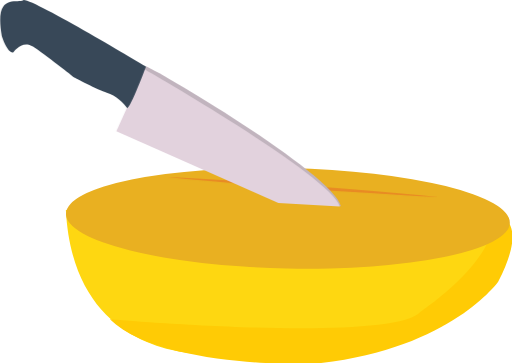
t = 0.00 s
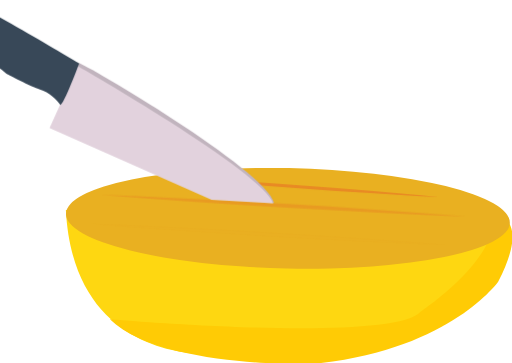
t = 0.50 s
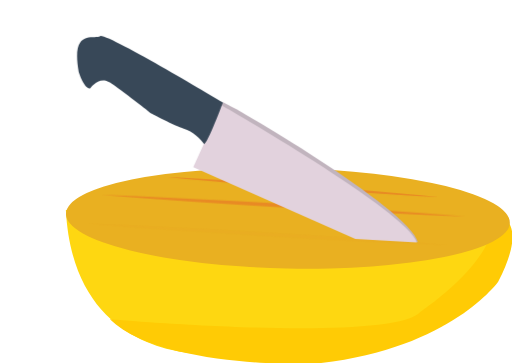
t = 1.00 s
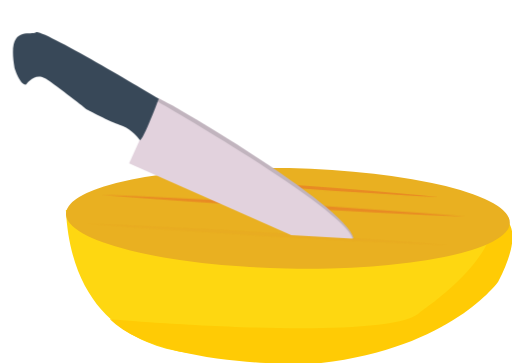
t = 1.50 s
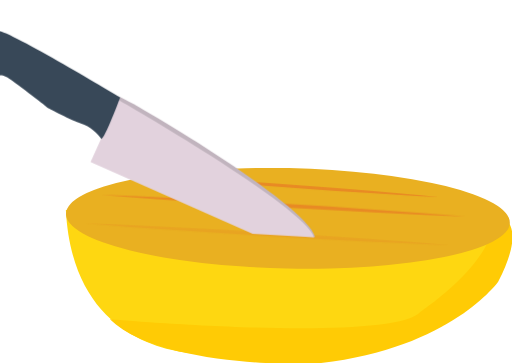
t = 1.97 s
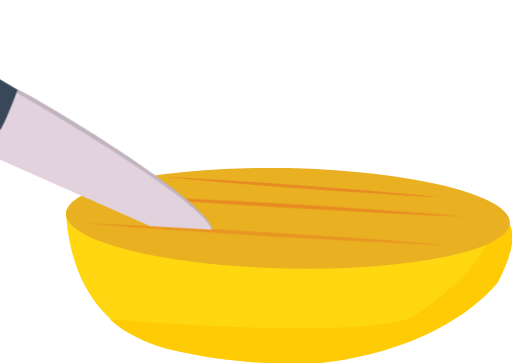
t = 2.52 s

The animated SVG that drew these frames (rendered in a browser with its animation timeline set to each time). Animation: 6 CSS @keyframes rules; one cycle of 3.00 s, repeats indefinitely.

<svg version="1.1" id="el_pvfm0VeRL" xmlns="http://www.w3.org/2000/svg" xmlns:xlink="http://www.w3.org/1999/xlink" x="0px" y="0px" viewBox="0 0 399 283" style="enable-background:new 0 0 399.45 283.86;" xml:space="preserve"><style>@-webkit-keyframes kf_el_eaItZudLvX_an_i19on_uAj{0%{-webkit-transform: translate(-0.000091552734375px, 0.004924774169921875px) translate(0.000091552734375px, -0.004924774169921875px) translate(0px, 0px);transform: translate(-0.000091552734375px, 0.004924774169921875px) translate(0.000091552734375px, -0.004924774169921875px) translate(0px, 0px);}11.11%{-webkit-transform: translate(-0.000091552734375px, 0.004924774169921875px) translate(0.000091552734375px, -0.004924774169921875px) translate(-4px, 0px);transform: translate(-0.000091552734375px, 0.004924774169921875px) translate(0.000091552734375px, -0.004924774169921875px) translate(-4px, 0px);}22.22%{-webkit-transform: translate(-0.000091552734375px, 0.004924774169921875px) translate(0.000091552734375px, -0.004924774169921875px) translate(-100px, -5px);transform: translate(-0.000091552734375px, 0.004924774169921875px) translate(0.000091552734375px, -0.004924774169921875px) translate(-100px, -5px);}33.33%{-webkit-transform: translate(-0.000091552734375px, 0.004924774169921875px) translate(0.000091552734375px, -0.004924774169921875px) translate(60px, 28px);transform: translate(-0.000091552734375px, 0.004924774169921875px) translate(0.000091552734375px, -0.004924774169921875px) translate(60px, 28px);}50%{-webkit-transform: translate(-0.000091552734375px, 0.004924774169921875px) translate(0.000091552734375px, -0.004924774169921875px) translate(10px, 25px);transform: translate(-0.000091552734375px, 0.004924774169921875px) translate(0.000091552734375px, -0.004924774169921875px) translate(10px, 25px);}65.56%{-webkit-transform: translate(-0.000091552734375px, 0.004924774169921875px) translate(0.000091552734375px, -0.004924774169921875px) translate(-20px, 24px);transform: translate(-0.000091552734375px, 0.004924774169921875px) translate(0.000091552734375px, -0.004924774169921875px) translate(-20px, 24px);}80%{-webkit-transform: translate(-0.000091552734375px, 0.004924774169921875px) translate(0.000091552734375px, -0.004924774169921875px) translate(-100px, 18px);transform: translate(-0.000091552734375px, 0.004924774169921875px) translate(0.000091552734375px, -0.004924774169921875px) translate(-100px, 18px);}100%{-webkit-transform: translate(-0.000091552734375px, 0.004924774169921875px) translate(0.000091552734375px, -0.004924774169921875px) translate(-100px, 18px);transform: translate(-0.000091552734375px, 0.004924774169921875px) translate(0.000091552734375px, -0.004924774169921875px) translate(-100px, 18px);}}@keyframes kf_el_eaItZudLvX_an_i19on_uAj{0%{-webkit-transform: translate(-0.000091552734375px, 0.004924774169921875px) translate(0.000091552734375px, -0.004924774169921875px) translate(0px, 0px);transform: translate(-0.000091552734375px, 0.004924774169921875px) translate(0.000091552734375px, -0.004924774169921875px) translate(0px, 0px);}11.11%{-webkit-transform: translate(-0.000091552734375px, 0.004924774169921875px) translate(0.000091552734375px, -0.004924774169921875px) translate(-4px, 0px);transform: translate(-0.000091552734375px, 0.004924774169921875px) translate(0.000091552734375px, -0.004924774169921875px) translate(-4px, 0px);}22.22%{-webkit-transform: translate(-0.000091552734375px, 0.004924774169921875px) translate(0.000091552734375px, -0.004924774169921875px) translate(-100px, -5px);transform: translate(-0.000091552734375px, 0.004924774169921875px) translate(0.000091552734375px, -0.004924774169921875px) translate(-100px, -5px);}33.33%{-webkit-transform: translate(-0.000091552734375px, 0.004924774169921875px) translate(0.000091552734375px, -0.004924774169921875px) translate(60px, 28px);transform: translate(-0.000091552734375px, 0.004924774169921875px) translate(0.000091552734375px, -0.004924774169921875px) translate(60px, 28px);}50%{-webkit-transform: translate(-0.000091552734375px, 0.004924774169921875px) translate(0.000091552734375px, -0.004924774169921875px) translate(10px, 25px);transform: translate(-0.000091552734375px, 0.004924774169921875px) translate(0.000091552734375px, -0.004924774169921875px) translate(10px, 25px);}65.56%{-webkit-transform: translate(-0.000091552734375px, 0.004924774169921875px) translate(0.000091552734375px, -0.004924774169921875px) translate(-20px, 24px);transform: translate(-0.000091552734375px, 0.004924774169921875px) translate(0.000091552734375px, -0.004924774169921875px) translate(-20px, 24px);}80%{-webkit-transform: translate(-0.000091552734375px, 0.004924774169921875px) translate(0.000091552734375px, -0.004924774169921875px) translate(-100px, 18px);transform: translate(-0.000091552734375px, 0.004924774169921875px) translate(0.000091552734375px, -0.004924774169921875px) translate(-100px, 18px);}100%{-webkit-transform: translate(-0.000091552734375px, 0.004924774169921875px) translate(0.000091552734375px, -0.004924774169921875px) translate(-100px, 18px);transform: translate(-0.000091552734375px, 0.004924774169921875px) translate(0.000091552734375px, -0.004924774169921875px) translate(-100px, 18px);}}@-webkit-keyframes kf_el_MKchkPHjjj_an_q7FtDQA1-{0%{opacity: 0;}11.11%{opacity: 0.1;}22.22%{opacity: 1;}100%{opacity: 1;}}@keyframes kf_el_MKchkPHjjj_an_q7FtDQA1-{0%{opacity: 0;}11.11%{opacity: 0.1;}22.22%{opacity: 1;}100%{opacity: 1;}}@-webkit-keyframes kf_el_HukbdEnAku_an_MnCALzMkq{0%{opacity: 0;}55.56%{opacity: 0.1;}65.56%{opacity: 0.3;}80%{opacity: 0.4;}87.78%{opacity: 1;}100%{opacity: 1;}}@keyframes kf_el_HukbdEnAku_an_MnCALzMkq{0%{opacity: 0;}55.56%{opacity: 0.1;}65.56%{opacity: 0.3;}80%{opacity: 0.4;}87.78%{opacity: 1;}100%{opacity: 1;}}#el_pvfm0VeRL *{-webkit-animation-duration: 3s;animation-duration: 3s;-webkit-animation-iteration-count: infinite;animation-iteration-count: infinite;-webkit-animation-timing-function: cubic-bezier(0, 0, 1, 1);animation-timing-function: cubic-bezier(0, 0, 1, 1);}#el_ERbm2n4IeV{fill: #FED711;}#el_7b8X0SRLvA{fill: #FFCB05;}#el_Num2AfITzt{fill: #E9B021;-webkit-transform: matrix(0.0208, -0.9998, 0.9998, 0.0208, 49.5557, 390.9745);transform: matrix(0.0208, -0.9998, 0.9998, 0.0208, 49.5557, 390.9745);}#el_CeaeUK-cgj{fill: #E88A24;}#el_0gbNmgc5JO{fill: #E88A24;}#el_3XeU-m2Svh{fill: #E88A24;}#el_pvEHFRyJea{fill: #C1B4BE;}#el_Tg0J-Wgwxc{fill: #E2D2DD;}#el_WhclnLgV-4X{fill: #384858;}#el_HukbdEnAku{-webkit-animation-fill-mode: backwards;animation-fill-mode: backwards;opacity: 0;-webkit-animation-name: kf_el_HukbdEnAku_an_MnCALzMkq;animation-name: kf_el_HukbdEnAku_an_MnCALzMkq;-webkit-animation-timing-function: cubic-bezier(0, 0, 1, 1);animation-timing-function: cubic-bezier(0, 0, 1, 1);}#el_MKchkPHjjj{-webkit-animation-fill-mode: backwards;animation-fill-mode: backwards;opacity: 0;-webkit-animation-name: kf_el_MKchkPHjjj_an_q7FtDQA1-;animation-name: kf_el_MKchkPHjjj_an_q7FtDQA1-;-webkit-animation-timing-function: cubic-bezier(0, 0, 1, 1);animation-timing-function: cubic-bezier(0, 0, 1, 1);}#el_eaItZudLvX_an_i19on_uAj{-webkit-animation-fill-mode: backwards;animation-fill-mode: backwards;-webkit-transform: translate(-0.000091552734375px, 0.004924774169921875px) translate(0.000091552734375px, -0.004924774169921875px) translate(0px, 0px);transform: translate(-0.000091552734375px, 0.004924774169921875px) translate(0.000091552734375px, -0.004924774169921875px) translate(0px, 0px);-webkit-animation-name: kf_el_eaItZudLvX_an_i19on_uAj;animation-name: kf_el_eaItZudLvX_an_i19on_uAj;-webkit-animation-timing-function: cubic-bezier(0, 0, 1, 1);animation-timing-function: cubic-bezier(0, 0, 1, 1);}</style>

<g id="el_szaWutT0TG">
	<g id="el_d0_7up51W5">
		<path d="M51.27,163.74l335.73,3.29c0,0,13.72,50.59-55.69,88.42c0,0-46,37.83-167.87,20.47&#10;&#9;&#9;&#9;C163.45,275.92,57.33,282.78,51.27,163.74z" id="el_ERbm2n4IeV"/>
		<path d="M85.57,248.8c0,0,220.31,19.19,242.26-5.79c0,0,62.11-41.35,56.31-76.08c0,0,31.49-0.15,4.15,52.72&#10;&#9;&#9;&#9;c0,0-38.56,54.48-146,64.16C242.3,283.8,124.5,286.83,85.57,248.8z" id="el_7b8X0SRLvA"/>
	</g>
	
		<ellipse id="el_Num2AfITzt" cx="224.37" cy="170.19" rx="39.13" ry="173.06"/>
</g>
<g id="el_HukbdEnAku">
	<path d="M66.17,174.22c11.83,0.37,23.66,0.93,35.48,1.39l35.47,1.7c23.64,1.14,47.27,2.5,70.9,3.87&#10;&#9;&#9;c23.63,1.44,47.25,2.88,70.86,4.55l35.42,2.51c11.8,0.94,23.61,1.79,35.4,2.82c-11.83-0.37-23.66-0.93-35.48-1.39l-35.47-1.7&#10;&#9;&#9;c-23.64-1.14-47.27-2.5-70.9-3.87c-23.63-1.44-47.25-2.88-70.86-4.55l-35.42-2.51C89.77,176.09,77.96,175.25,66.17,174.22z" id="el_CeaeUK-cgj"/>
</g>
<g id="el_MKchkPHjjj">
	<path d="M79.11,151.93c11.83,0.37,23.66,0.93,35.48,1.39l35.47,1.7c23.64,1.14,47.27,2.5,70.9,3.87&#10;&#9;&#9;c23.63,1.44,47.25,2.88,70.86,4.55l35.42,2.51c11.8,0.94,23.61,1.79,35.4,2.82c-11.83-0.37-23.66-0.93-35.48-1.39l-35.47-1.7&#10;&#9;&#9;c-23.64-1.14-47.27-2.5-70.9-3.87c-23.63-1.44-47.25-2.88-70.86-4.55l-35.42-2.51C102.72,153.8,90.91,152.96,79.11,151.93z" id="el_0gbNmgc5JO"/>
</g>
<g id="el_PEnC-OxwBX">
	<path d="M130.12,138.03c8.83,0.37,17.64,0.9,26.47,1.35l26.45,1.6c17.63,1.07,35.25,2.33,52.87,3.59&#10;&#9;&#9;c17.61,1.32,35.23,2.64,52.83,4.15l26.4,2.27c8.79,0.85,17.59,1.61,26.38,2.53c-8.83-0.37-17.64-0.9-26.47-1.35l-26.45-1.6&#10;&#9;&#9;c-17.63-1.07-35.25-2.33-52.87-3.6c-17.61-1.32-35.23-2.64-52.83-4.16l-26.4-2.27C147.7,139.71,138.91,138.95,130.12,138.03z" id="el_3XeU-m2Svh"/>
</g>
<g id="el_eaItZudLvX_an_i19on_uAj" data-animator-group="true" data-animator-type="0"><g id="el_eaItZudLvX">
	<g id="el_oxiyU-j_ne">
		<path d="M113.24,51.72c0.86-1.91,145.38,82.62,152.37,109.1l-37.11-4.76L96.46,100.05L113.24,51.72z" id="el_pvEHFRyJea"/>
		<path d="M112.45,53.97c0,0,144.42,82.49,152.28,107.03l-47.82-2.73L90.55,102.3L112.45,53.97z" id="el_Tg0J-Wgwxc"/>
	</g>
	<path d="M113.73,51.92c0,0-91.19-54.75-95.76-51.8S-4.98-6.62,1.29,28.19c4.89,14.37,9.07,12.58,9.07,12.58&#10;&#9;&#9;s6.66-9.93,15.2-4.48s31.9,23.92,31.9,23.92s18.88,10.05,25.7,12.06c6.82,2.02,13.93,8.53,15.61,11.83&#10;&#9;&#9;C100.46,87.41,113.73,51.92,113.73,51.92z" id="el_WhclnLgV-4X"/>
</g></g>
</svg>